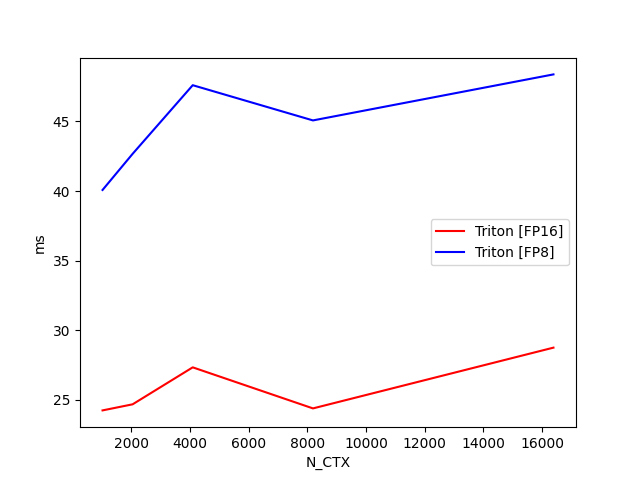

Data behind this chart, as committed beside it:
N_CTX, Triton [FP16], Triton [FP8]
1024, 24.23, 40.07
2048, 24.67, 42.67
4096, 27.33, 47.61
8192, 24.37, 45.07
16384, 28.74, 48.38
